Dataset: dataset (GitHub, James7803/CS-4641-Group-130). Classes: glioma, meningioma, no tumor, pituitary tumor.

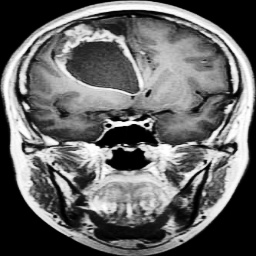
Label: glioma

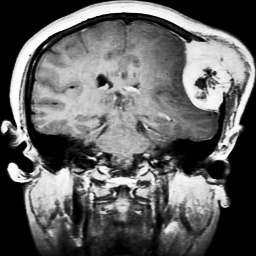
Label: meningioma

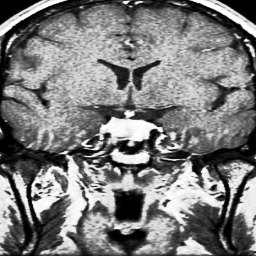
Label: pituitary tumor

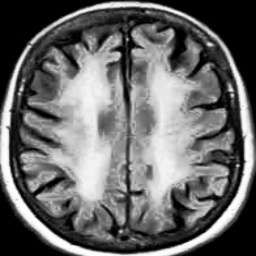
Label: no tumor

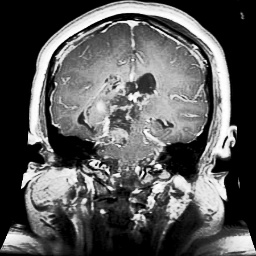
Label: glioma

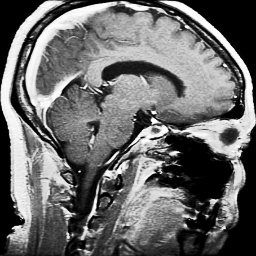
Label: pituitary tumor
